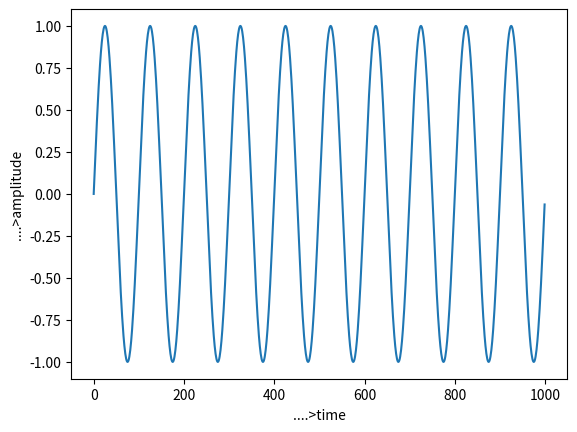

This figure's Python source:
import matplotlib.pyplot as plt
import numpy as np
Fs=5000
f=50
sample=1000
x=np.arange(sample)
y=np.sin(2*np.pi*f*x/Fs)
plt.plot(x,y)
plt.xlabel("....>time")
plt.ylabel("....>amplitude")
plt.show()
